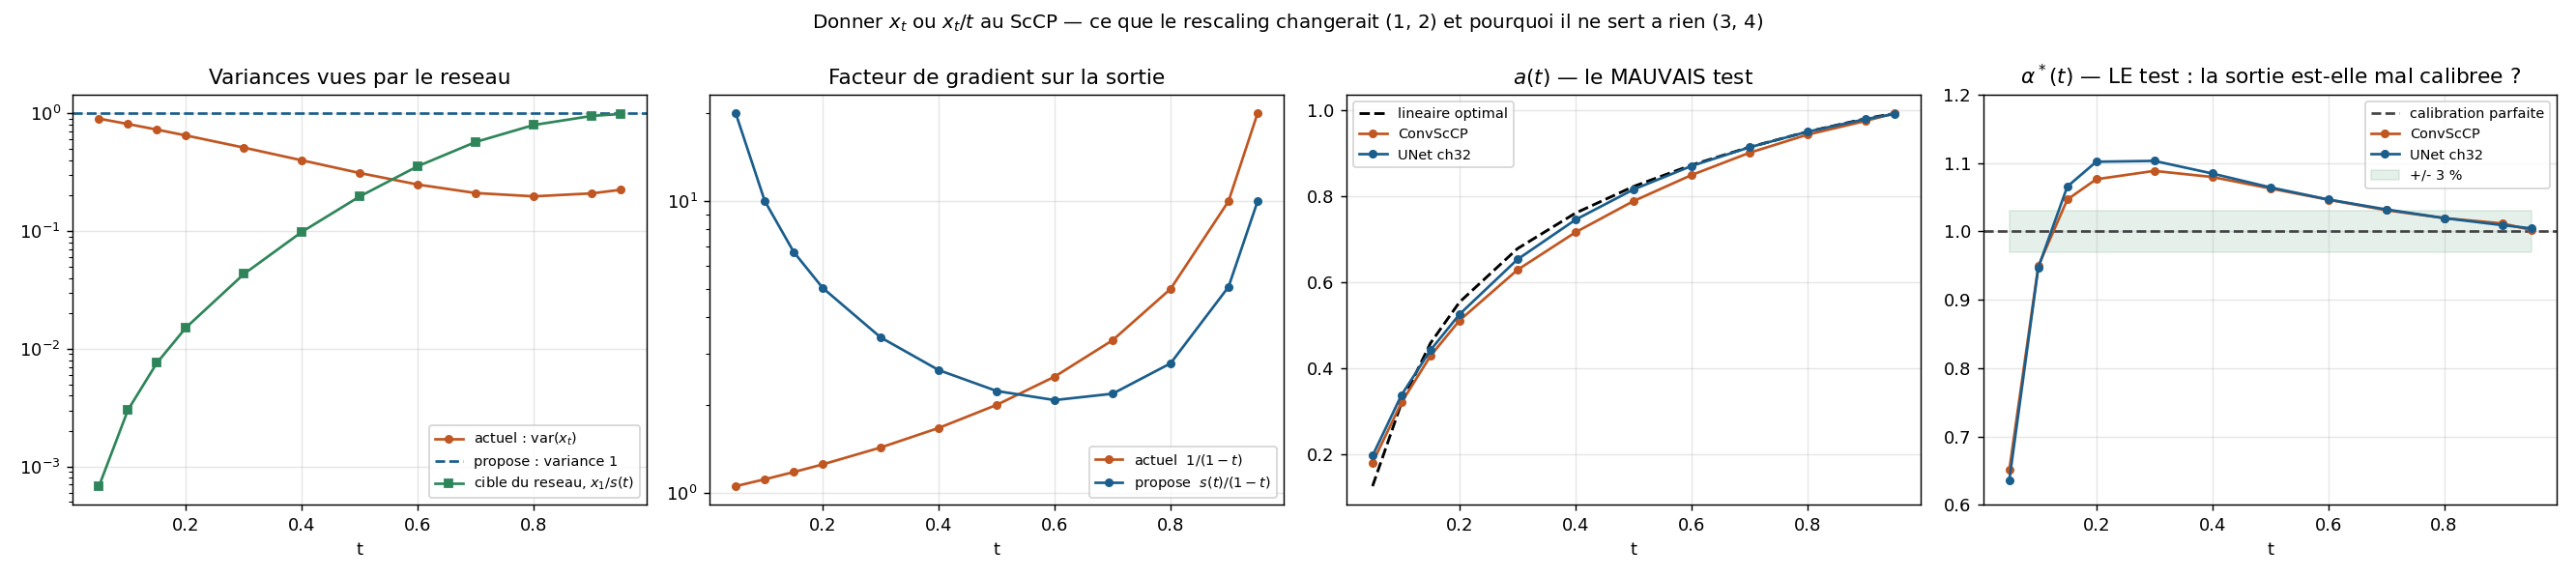

Write the Python code that produced this figure.
# -*- coding: utf-8 -*-
"""
analyse_input_scaling.py

Faut-il donner x_t/t (ou une version mise a l'echelle) au ScCP plutot que x_t ?

Le ScCP resout  min_x  1/2||z - x||^2 + g(Wx).  Le terme d'attache suppose donc
une observation de la forme  z = x + bruit,  a GAIN UNITE sur le signal. Or le
code passe z = x_t = t.x1 + (1-t).eps : la composante signal vaut t.x1, contractee
d'un facteur t. D'ou la proposition :

    sigma(t) = (1-t)/t                     bruit du probleme de debruitage
    s(t)     = sqrt(sigma_data^2 + sigma^2) echelle naturelle de x_t/t
    z_tilde  = (x_t/t)/s(t) = x_t / sqrt(t^2 sigma_data^2 + (1-t)^2)
    x1_pred  = s(t) . ScCP(z_tilde, t)

Le rescaling entree/sortie par le MEME s est gratuit en expressivite (il se
reporte sur g, qui est appris et conditionne en t), donc on peut choisir s pour
normaliser l'entree. Reste a savoir ce que ca coute ailleurs.

Ce script produit deux choses
-----------------------------
A. CONDITIONNEMENT — variance d'entree, variance de la cible, et facteur de
   gradient sur la sortie du reseau, avant et apres, sur une grille en t.
   La loss x-pred vaut ||x1p - x1||^2/(1-t)^2 et x1p - x1 = (1-t).r avec r le
   residu en vitesse, donc  dL/d(sortie) ∝ s(t)/(1-t)  au lieu de  1/(1-t).

B. LE DEFAUT EST-IL REEL ? — on mesure le gain empirique
       a(t) = <x1_pred, x1> / ||x1||^2
   du ScCP entraine, compare au UNet (temoin, sans probleme de gain) et au
   debruiteur lineaire OPTIMAL (Wiener gaussien). Toute E[x1|x_t] est contractee
   vers la moyenne — c'est la regression vers la moyenne, pas un defaut. La
   question est donc : le ScCP est-il contracte PLUS QUE l'optimum ? Si oui, le
   probleme de gain est reel et non compense. Sinon, la proposition ne sert a rien
   et il ne faut pas depenser 20 h de GPU dessus.

Sorties -> analyse_input_scaling.png / .txt

Usage
-----
    source ~/.venvs/unn/bin/activate
    python analyse_input_scaling.py --device cuda:0
"""

import argparse
import os

import numpy as np
import torch
import matplotlib
matplotlib.use("Agg")
import matplotlib.pyplot as plt

from compute_fid_cifar10 import build_from_name

IMG_SIZE, CHANNELS = 32, 3
DIM = CHANNELS * IMG_SIZE * IMG_SIZE
N_VAL, SEED = 512, 0

MODELS = [
    ("ConvScCP (x-pred)", "results_afhq32/ConvScCP_UNN_rgb_k9_K10_ic128_L1_LFO/ckpt_step_40000.pt", "#C05621"),
    ("UNet ch32 (temoin)", "results_afhq32_tmax095/UNet_torchcfm_ch32/ckpt_step_200000.pt", "#1B5E8C"),
]
T_GRID = [0.05, 0.1, 0.15, 0.2, 0.3, 0.4, 0.5, 0.6, 0.7, 0.8, 0.9, 0.95]


def main():
    p = argparse.ArgumentParser()
    p.add_argument("--device", type=str, default="cuda:0")
    p.add_argument("--cache", type=str, default="./data/afhq_cat32_train.pt")
    p.add_argument("--sccp", type=str, default=None,
                   help="checkpoint ScCP a analyser (defaut : le plus avance trouve)")
    p.add_argument("--seed", type=int, default=SEED)
    args = p.parse_args()

    device = torch.device(args.device)
    torch.manual_seed(args.seed)

    d = torch.load(args.cache, map_location="cpu", weights_only=False)
    x = d["data"].float().div_(127.5).sub_(1.0)
    g = torch.Generator().manual_seed(args.seed)
    x = x[torch.randperm(x.shape[0], generator=g)]
    flat = x.reshape(x.shape[0], -1).double()
    xva, xtr = flat[:N_VAL], flat[N_VAL:]
    sd2 = float(xva.var())
    sd = sd2 ** 0.5

    lines = ["=" * 84,
             f"sigma_data mesure sur AFHQ-chats 32 : {sd:.4f}   (EDM prend 0.5)",
             "=" * 84, "",
             "A. CONDITIONNEMENT — ce que le rescaling change",
             "-" * 84,
             f"{'t':>6}{'sigma(t)':>10}{'s(t)':>9}"
             f"{'var(z) act.':>13}{'var(z) prop.':>14}"
             f"{'var cible':>11}{'grad act.':>11}{'grad prop.':>12}"]
    rows = []
    for t in T_GRID:
        sig = (1 - t) / t
        s = (sd2 + sig ** 2) ** 0.5
        var_now = t ** 2 * sd2 + (1 - t) ** 2          # var(x_t)
        var_new = 1.0                                   # par construction
        var_tgt = sd2 / s ** 2                          # var(x1/s), cible du reseau
        gr_now = 1.0 / (1 - t)
        gr_new = s / (1 - t)
        rows.append((t, sig, s, var_now, var_new, var_tgt, gr_now, gr_new))
        lines.append(f"{t:>6.2f}{sig:>10.2f}{s:>9.3f}{var_now:>13.3f}"
                     f"{var_new:>14.3f}{var_tgt:>11.4f}{gr_now:>11.2f}{gr_new:>12.2f}")
    gn = np.array([r[6] for r in rows]); gp = np.array([r[7] for r in rows])
    lines += ["",
              f"amplitude du facteur de gradient : actuel x{gn.max()/gn.min():.1f}  "
              f"(monotone croissant),  propose x{gp.max()/gp.min():.1f}  (en U)",
              f"a grand t le facteur passe de {gn[-1]:.1f} a {gp[-1]:.1f} (divise par "
              f"{gn[-1]/gp[-1]:.1f}) ; a petit t il monte de {gn[0]:.2f} a {gp[0]:.1f}.",
              ""]

    # ---------------------------------------------------------------- partie B
    sccp = args.sccp
    if sccp is None:
        cands = ["results_afhq32_tmax095/ConvScCP_UNN_rgb_k9_K10_ic128_L1_LFO/latest.pt",
                 "results_afhq32/ConvScCP_UNN_rgb_k9_K10_ic128_L1_LFO/latest.pt"]
        sccp = next(c for c in cands if os.path.exists(c))
    runs = [("ConvScCP", sccp, "#C05621"), ("UNet ch32", MODELS[1][1], "#1B5E8C")]

    gv = torch.Generator().manual_seed(args.seed + 1234)
    x0 = torch.randn(N_VAL, DIM, generator=gv).double()

    # --- reference : gain du debruiteur lineaire optimal (Wiener gaussien) ---
    mu = xtr.mean(dim=0, keepdim=True)
    xc = xtr - mu
    lam, U = torch.linalg.eigh(xc.T @ xc / xc.shape[0])
    lam = lam.clamp_min(0)
    xva_c = xva - mu
    denom = float((xva_c ** 2).sum())

    gains = {"lineaire optimal": []}
    alphas, dmse = {}, {}
    for t in T_GRID:
        xt = (1 - t) * x0 + t * xva
        gain = t * lam / (t ** 2 * lam + (1 - t) ** 2)
        pred = mu + ((xt - t * mu) @ U * gain) @ U.T
        gains["lineaire optimal"].append(float(((pred - mu) * xva_c).sum()) / denom)

    x1_d = xva.to(device).float()
    x0_d = x0.to(device).float()
    mu_d = mu.to(device).float()
    denom_d = float(((x1_d - mu_d) ** 2).sum())

    lines += ["=" * 84,
              "B. LE DEFAUT EST-IL REEL ? gain empirique a(t) = <x1p-mu, x1-mu>/||x1-mu||^2",
              "=" * 84,
              "a(t) = 1 : aucune contraction. a(t) < optimum : le modele contracte TROP.",
              "-" * 84,
              f"{'t':>6}{'lineaire opt.':>16}" + "".join(f"{n:>16}" for n, _, _ in runs)
              + f"{'ScCP/opt':>11}"]
    for nm, path, _ in runs:
        ck = torch.load(path, map_location="cpu", weights_only=False)
        m, is_unet = build_from_name(ck["name"], device)
        m.load_state_dict(ck["ema_model"], strict=True)
        m.t_max = ck.get("t_max")
        m.eval() if is_unet else m.train()
        gains[nm], alphas[nm], dmse[nm] = [], [], []
        with torch.no_grad():
            for t in T_GRID:
                tc = torch.full((N_VAL, 1), t, device=device)
                xt = (1 - tc) * x0_d + tc * x1_d
                if is_unet:
                    v = m(tc.view(-1), xt.view(-1, CHANNELS, IMG_SIZE, IMG_SIZE)).reshape(N_VAL, -1)
                    x1p = xt + (1 - tc) * v
                else:
                    x1p = m(torch.cat([xt, tc], dim=-1))
                num = float(((x1p - mu_d) * (x1_d - mu_d)).sum())
                gains[nm].append(num / denom_d)
                # alpha* = rescaling scalaire OPTIMAL de la sortie du modele.
                # C'est LE test du biais de gain : un modele plus faible doit
                # contracter davantage (c'est optimal), mais un modele bien calibre
                # a alpha* = 1. alpha* > 1 => sortie systematiquement trop petite.
                den_p = float(((x1p - mu_d) ** 2).sum())
                alphas[nm].append(num / den_p)
                mse0 = float(((x1p - x1_d) ** 2).mean())
                a = num / den_p
                mse1 = float(((mu_d + a * (x1p - mu_d) - x1_d) ** 2).mean())
                dmse[nm].append(100.0 * (1.0 - mse1 / mse0))
        print(f"  {nm:<12} {path}  step {ck.get('step')}", flush=True)

    for i, t in enumerate(T_GRID):
        opt = gains["lineaire optimal"][i]
        row = f"{t:>6.2f}{opt:>16.4f}" + "".join(f"{gains[n][i]:>16.4f}" for n, _, _ in runs)
        lines.append(row + f"{gains['ConvScCP'][i]/opt:>11.3f}")

    r = np.array([gains["ConvScCP"][i] / gains["lineaire optimal"][i]
                  for i in range(len(T_GRID))])
    ru = np.array([gains["UNet ch32"][i] / gains["lineaire optimal"][i]
                   for i in range(len(T_GRID))])
    lines += ["",
              f"ratio au lineaire optimal — ScCP : {r.min():.3f} a {r.max():.3f} "
              f"(moyenne {r.mean():.3f})",
              f"                            UNet : {ru.min():.3f} a {ru.max():.3f} "
              f"(moyenne {ru.mean():.3f})", ""]
    lines += ["=" * 84,
              "C. TEST DECISIF — alpha*(t), rescaling scalaire optimal de la sortie",
              "=" * 84,
              "alpha* = 1 : la sortie est bien calibree, rien a gagner a la rescaler.",
              "alpha* > 1 : sortie systematiquement trop PETITE = biais de gain reel.",
              "La derniere colonne donne le gain de MSE qu'on obtiendrait en appliquant",
              "ce rescaling optimal — c'est le PLAFOND de ce que ma proposition peut rapporter.",
              "-" * 84,
              f"{'t':>6}" + "".join(f"{n + ' alpha*':>20}" for n, _, _ in runs)
              + "".join(f"{n + ' gain MSE':>22}" for n, _, _ in runs)]
    for i, t in enumerate(T_GRID):
        lines.append(f"{t:>6.2f}"
                     + "".join(f"{alphas[n][i]:>20.4f}" for n, _, _ in runs)
                     + "".join(f"{dmse[n][i]:>21.3f}%" for n, _, _ in runs))
    asc = np.array(alphas["ConvScCP"]); dsc = np.array(dmse["ConvScCP"])
    lines += ["",
              f"ScCP : alpha* de {asc.min():.4f} a {asc.max():.4f} (moyenne {asc.mean():.4f})",
              f"       gain de MSE maximal atteignable par rescaling : {dsc.max():.3f} %",
              ""]

    verdict = (
        f"alpha* moyen = {asc.mean():.4f}, gain de MSE plafonne a {dsc.max():.3f} %. "
        + ("La sortie du ScCP est deja calibree : le biais de gain que ma proposition "
           "corrige N'EXISTE PAS en pratique, le reseau l'a appris."
           if abs(asc.mean() - 1) < 0.03 else
           "La sortie du ScCP est mal calibree : le biais de gain est reel."))
    lines += ["VERDICT : " + verdict, ""]

    txt = "\n".join(lines)
    print("\n" + txt, flush=True)
    open("analyse_input_scaling.txt", "w").write(txt + "\n")

    fig, ax = plt.subplots(1, 4, figsize=(20.5, 4.6))
    ax[0].plot(T_GRID, [r_[3] for r_ in rows], "-o", ms=4, color="#C05621", label="actuel : var($x_t$)")
    ax[0].axhline(1.0, color="#1B5E8C", ls="--", lw=1.5, label="propose : variance 1")
    ax[0].plot(T_GRID, [r_[5] for r_ in rows], "-s", ms=4, color="#2F855A",
               label="cible du reseau, $x_1/s(t)$")
    ax[0].set_yscale("log"); ax[0].set_title("Variances vues par le reseau")
    ax[1].plot(T_GRID, gn, "-o", ms=4, color="#C05621", label="actuel  $1/(1-t)$")
    ax[1].plot(T_GRID, gp, "-o", ms=4, color="#1B5E8C", label="propose  $s(t)/(1-t)$")
    ax[1].set_yscale("log"); ax[1].set_title("Facteur de gradient sur la sortie")
    ax[2].plot(T_GRID, gains["lineaire optimal"], "k--", lw=1.6, label="lineaire optimal")
    for n, _, col in runs:
        ax[2].plot(T_GRID, gains[n], "-o", ms=4, color=col, label=n)
    ax[2].set_title("$a(t)$ — le MAUVAIS test")

    # panneau decisif : alpha*, rescaling scalaire optimal de la sortie.
    ax[3].axhline(1.0, color="#444444", ls="--", lw=1.5, label="calibration parfaite")
    for n, _, col in runs:
        ax[3].plot(T_GRID, alphas[n], "-o", ms=4, color=col, label=n)
    ax[3].fill_between(T_GRID, 0.97, 1.03, color="#2F855A", alpha=0.12,
                       label="+/- 3 %")
    ax[3].set_ylim(0.6, 1.2)
    ax[3].set_title(r"$\alpha^*(t)$ — LE test : la sortie est-elle mal calibree ?")
    for a in ax:
        a.set_xlabel("t"); a.grid(alpha=0.3); a.legend(fontsize=8)
    fig.suptitle("Donner $x_t$ ou $x_t/t$ au ScCP — ce que le rescaling changerait "
                 "(1, 2) et pourquoi il ne sert a rien (3, 4)", fontsize=11)
    fig.tight_layout(); fig.savefig("analyse_input_scaling.png", dpi=130)
    print("-> analyse_input_scaling.png / .txt", flush=True)


if __name__ == "__main__":
    main()
